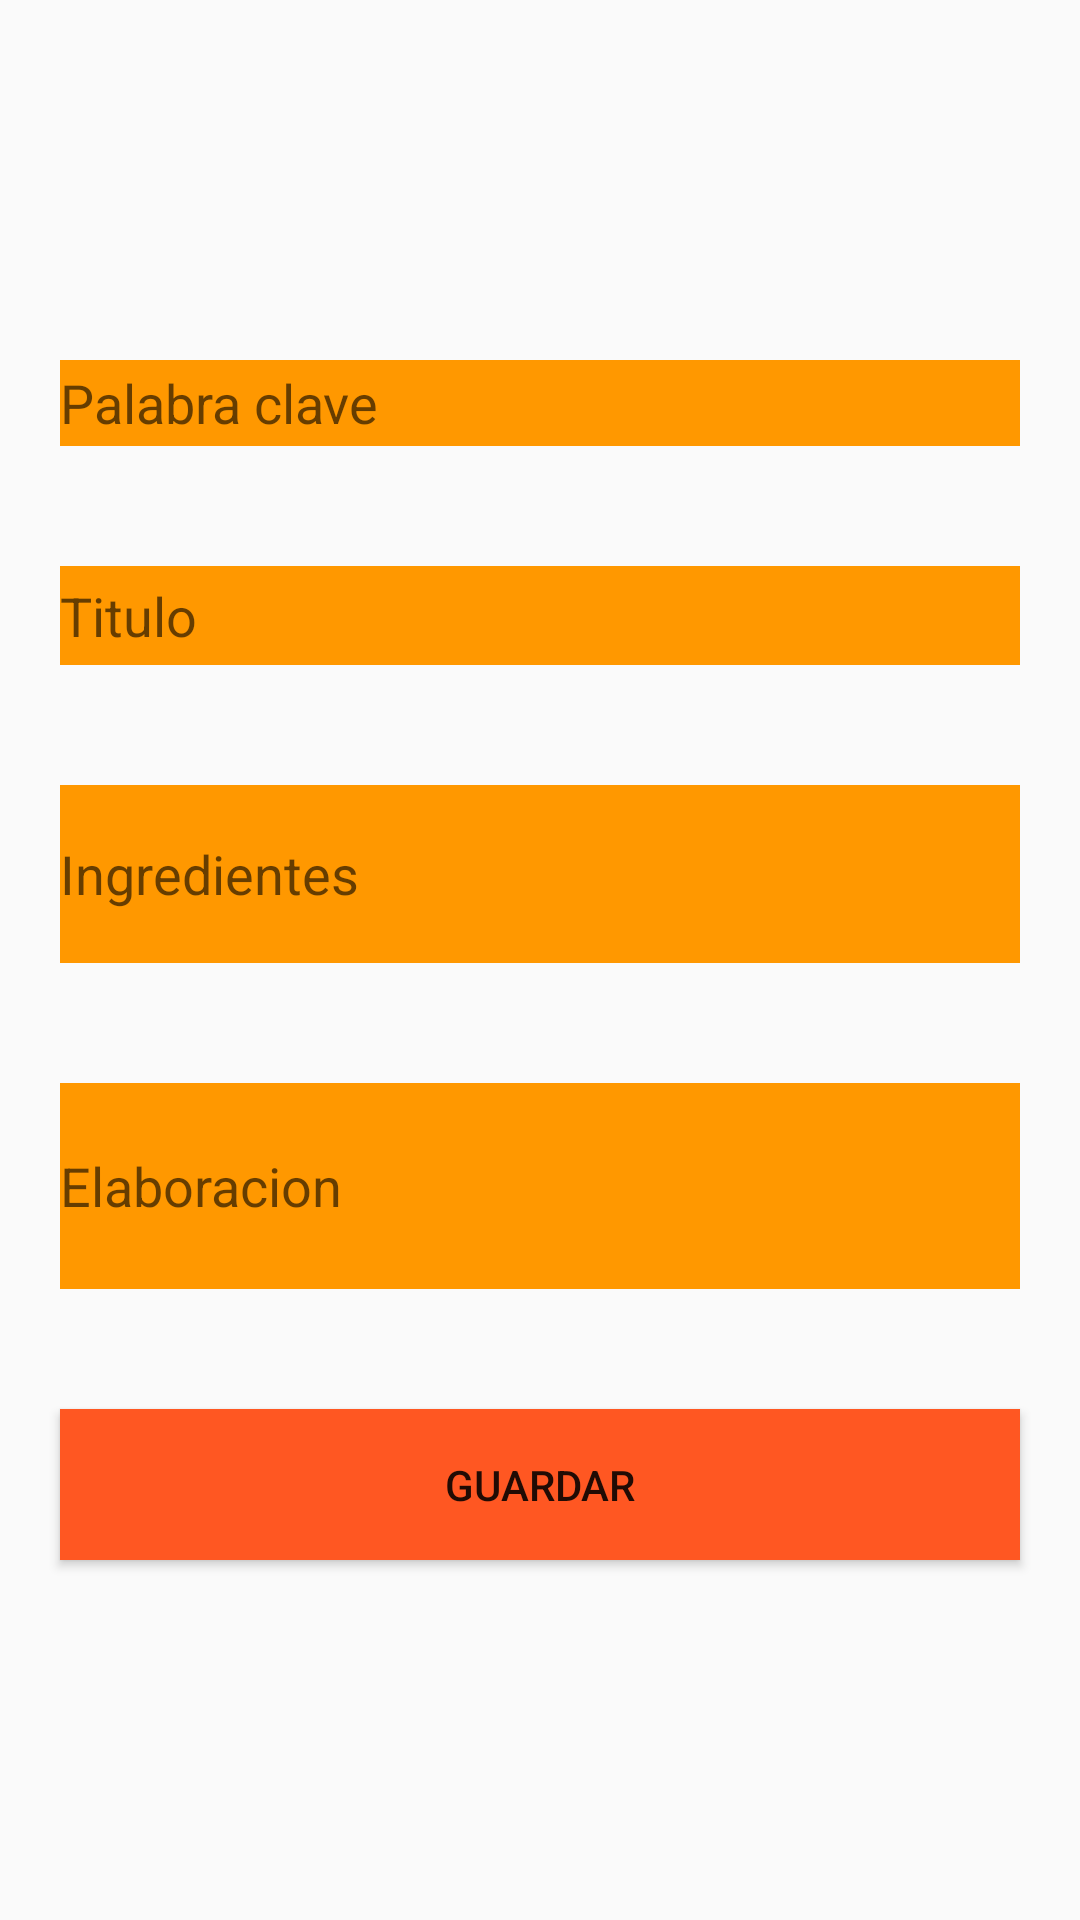

Produce the Android XML layout that renders to this screen, including the resource entries it uses.
<!-- AndroidManifest.xml: application theme AppTheme -->
<!-- res/layout/add_receta_main.xml -->
<?xml version="1.0" encoding="utf-8"?>
<androidx.constraintlayout.widget.ConstraintLayout xmlns:android="http://schemas.android.com/apk/res/android"
    xmlns:app="http://schemas.android.com/apk/res-auto"
    xmlns:tools="http://schemas.android.com/tools"
    android:layout_width="match_parent"
    android:layout_height="match_parent"
    android:background="@drawable/comida2"
    tools:layout_editor_absoluteY="56dp">

    <LinearLayout
        android:id="@+id/LinearLayout"
        android:layout_width="match_parent"
        android:layout_height="match_parent"
        android:layout_marginTop="100dp"
        android:layout_marginBottom="100dp"
        android:orientation="vertical"
        app:layout_constraintBottom_toBottomOf="parent"
        app:layout_constraintTop_toTopOf="parent">

        <EditText
            android:id="@+id/editID"
            android:layout_width="match_parent"
            android:layout_height="wrap_content"
            android:layout_margin="20dp"
            android:layout_weight="1"
            android:background="@color/colorTexto"
            android:ems="10"
            android:hint="Palabra clave"
            android:inputType="textPersonName" />

        <EditText
            android:id="@+id/Titulo"
            android:layout_width="match_parent"
            android:layout_height="wrap_content"
            android:layout_margin="20dp"
            android:layout_weight="2"
            android:background="@color/colorTexto"
            android:ems="10"
            android:hint="@string/titulo"
            android:inputType="textPersonName" />

        <EditText
            android:id="@+id/Ingredientes"
            android:layout_width="match_parent"
            android:layout_height="wrap_content"
            android:layout_margin="20dp"
            android:layout_weight="8"
            android:autofillHints=""
            android:background="@color/colorTexto"
            android:ems="10"
            android:hint="@string/Ingredientes"
            android:inputType="textPersonName" />

        <EditText
            android:id="@+id/Elaboracion"
            android:layout_width="match_parent"
            android:layout_height="wrap_content"
            android:layout_margin="20dp"
            android:layout_weight="10"
            android:background="@color/colorTexto"
            android:ems="10"
            android:hint="@string/Elaboracion"
            android:inputType="textPersonName" />

        <Button
            android:id="@+id/guardar"
            android:layout_width="match_parent"
            android:layout_height="wrap_content"
            android:layout_margin="20dp"
            android:layout_weight="0.5"
            android:background="@color/colorguardar"
            android:onClick="createRecipe"
            android:text="@string/Guardar" />

    </LinearLayout>
</androidx.constraintlayout.widget.ConstraintLayout>
<!-- resources referenced by this layout -->
<resources>
  <color name="colorTexto">#FF9800</color>
  <color name="colorguardar">#FF5722</color>
  <string name="Elaboracion">Elaboracion</string>
  <string name="Guardar">GUARDAR</string>
  <string name="Ingredientes">Ingredientes</string>
  <string name="titulo">Titulo</string>
  <style name="AppTheme" parent="Theme.AppCompat.Light.DarkActionBar">
          
          <item name="colorPrimary">@color/colorButton</item>
          <item name="colorPrimaryDark">@color/colorButton</item>
          <item name="colorAccent">@color/colorButton</item>
      </style>
  <color name="colorButton">#FF9800</color>
</resources>
